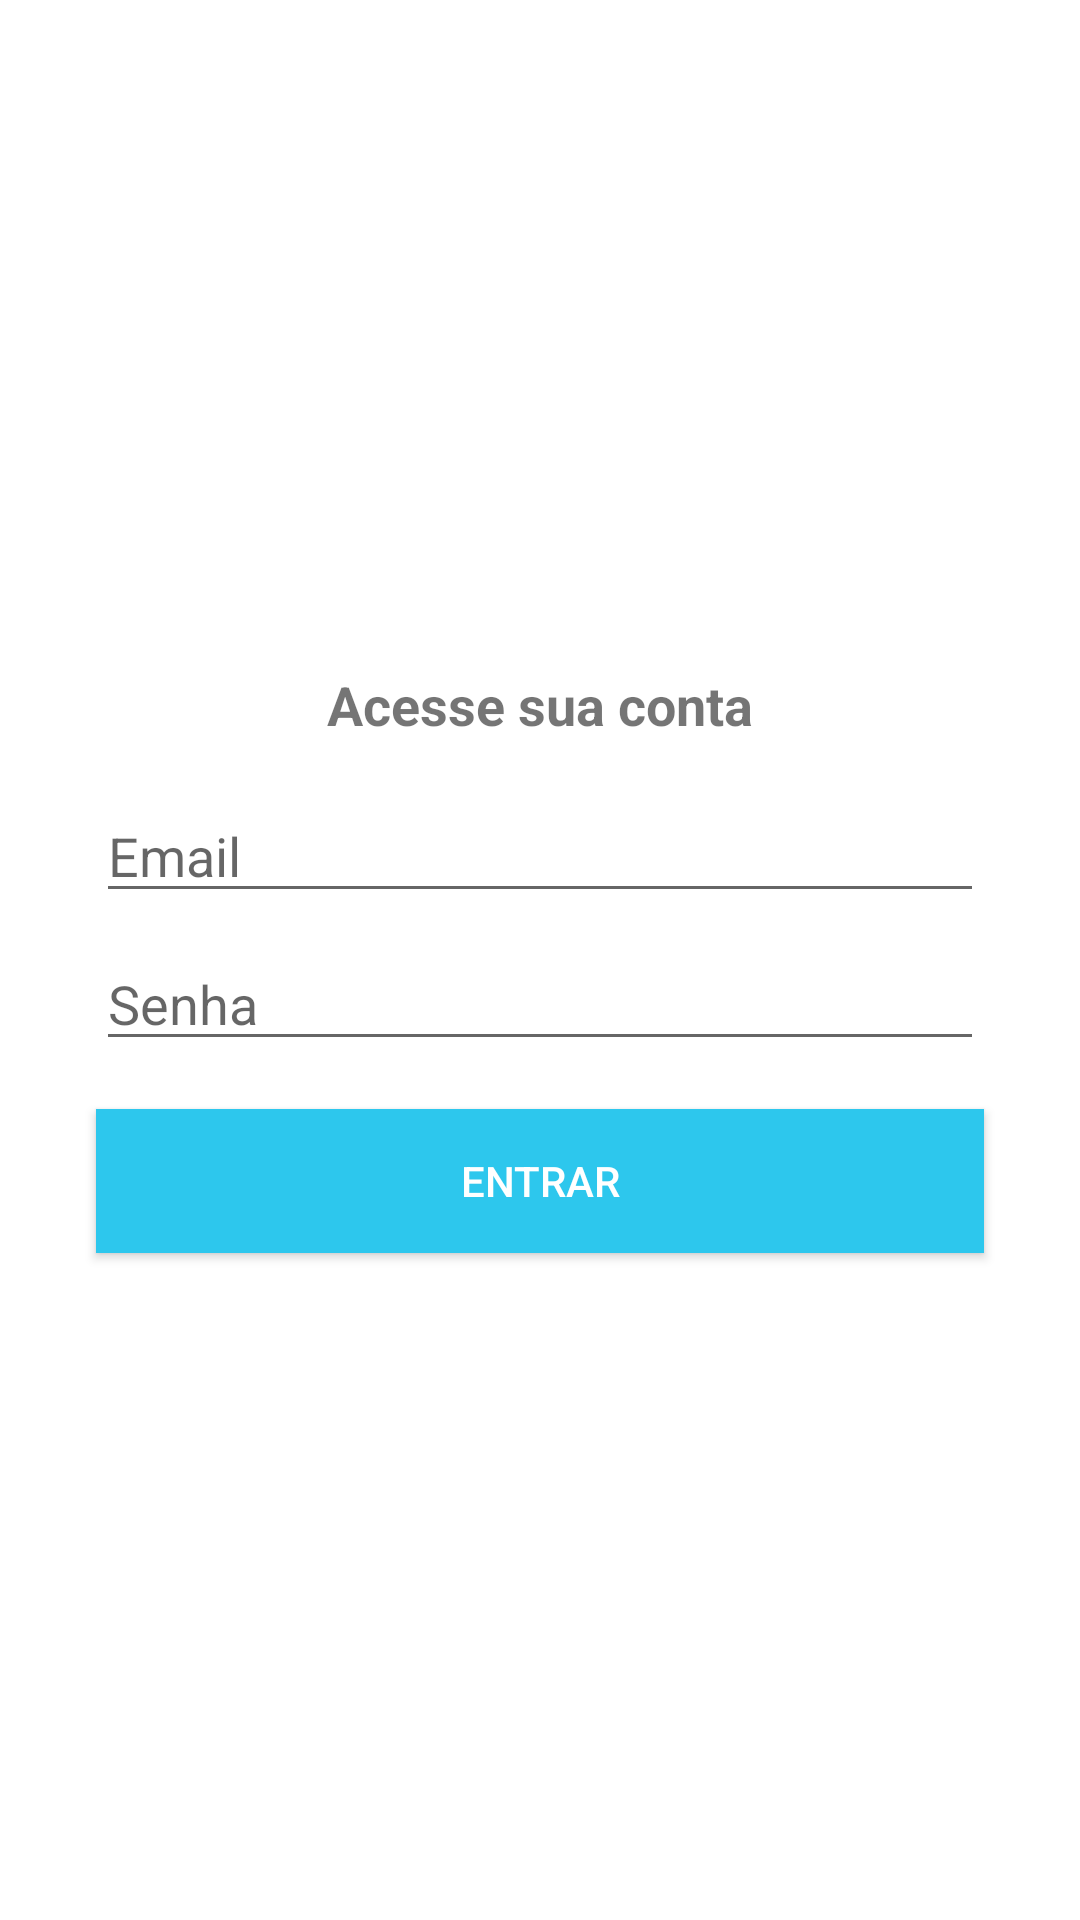

The Android layout XML behind this screen, and the referenced resources:
<!-- AndroidManifest.xml: application theme Theme.NewPetsConnection -->
<!-- res/layout/activity_login.xml -->
<?xml version="1.0" encoding="utf-8"?>
<androidx.constraintlayout.widget.ConstraintLayout xmlns:android="http://schemas.android.com/apk/res/android"
    xmlns:app="http://schemas.android.com/apk/res-auto"
    xmlns:tools="http://schemas.android.com/tools"
    android:layout_width="match_parent"
    android:layout_height="match_parent"
    tools:context=".activity.LoginActivity">

    <EditText
        android:id="@+id/loginEditEmail"
        android:layout_width="0dp"
        android:layout_height="wrap_content"
        android:layout_marginStart="32dp"
        android:layout_marginEnd="32dp"
        android:layout_marginBottom="8dp"
        android:drawableLeft="@drawable/ic_email_cinza_24"
        android:drawablePadding="5dp"
        android:ems="10"
        android:hint="Email"
        android:inputType="textEmailAddress"
        app:layout_constraintBottom_toTopOf="@+id/loginEditSenha"
        app:layout_constraintEnd_toEndOf="parent"
        app:layout_constraintStart_toStartOf="parent"
        app:layout_constraintTop_toBottomOf="@+id/textView7" />

    <EditText
        android:id="@+id/loginEditSenha"
        android:layout_width="0dp"
        android:layout_height="wrap_content"
        android:layout_marginStart="32dp"
        android:layout_marginEnd="32dp"
        android:drawableLeft="@drawable/ic_cadeado_cinza_24"
        android:drawablePadding="5dp"
        android:ems="10"
        android:hint="Senha"
        android:inputType="textPassword"
        app:layout_constraintBottom_toTopOf="@+id/loginBtnEntrar"
        app:layout_constraintEnd_toEndOf="parent"
        app:layout_constraintStart_toStartOf="parent"
        app:layout_constraintTop_toBottomOf="@+id/loginEditEmail" />

    <Button
        android:id="@+id/loginBtnEntrar"
        android:layout_width="0dp"
        android:layout_height="wrap_content"
        android:layout_marginStart="32dp"
        android:layout_marginTop="16dp"
        android:layout_marginEnd="32dp"
        android:background="@color/colorPrimary"
        android:text="Entrar"
        android:textColor="@color/white"
        app:layout_constraintBottom_toBottomOf="parent"
        app:layout_constraintEnd_toEndOf="parent"
        app:layout_constraintStart_toStartOf="parent"
        app:layout_constraintTop_toBottomOf="@+id/loginEditSenha" />

    <TextView
        android:id="@+id/textView7"
        android:layout_width="wrap_content"
        android:layout_height="wrap_content"
        android:layout_marginBottom="16dp"
        android:text="Acesse sua conta"
        android:textSize="18sp"
        android:textStyle="bold"
        app:layout_constraintBottom_toTopOf="@+id/loginEditEmail"
        app:layout_constraintEnd_toEndOf="parent"
        app:layout_constraintStart_toStartOf="parent"
        app:layout_constraintTop_toTopOf="parent"
        app:layout_constraintVertical_chainStyle="packed" />
</androidx.constraintlayout.widget.ConstraintLayout>
<!-- resources referenced by this layout -->
<resources>
  <color name="colorPrimary">#2DC7ED</color>
  <color name="white">#FFFFFFFF</color>
  <style name="Theme.NewPetsConnection" parent="Theme.MaterialComponents.DayNight.DarkActionBar">
          
          <item name="colorPrimary">@color/purple_500</item>
          <item name="colorPrimaryVariant">@color/purple_700</item>
          <item name="colorOnPrimary">@color/white</item>
          
          <item name="colorSecondary">@color/teal_200</item>
          <item name="colorSecondaryVariant">@color/teal_700</item>
          <item name="colorOnSecondary">@color/black</item>
          
          <item name="android:statusBarColor" tools:targetApi="l">?attr/colorPrimaryVariant</item>
          
      </style>
  <color name="purple_500">#FF6200EE</color>
  <color name="purple_700">#FF3700B3</color>
  <color name="teal_200">#FF03DAC5</color>
  <color name="teal_700">#FF018786</color>
  <color name="black">#FF000000</color>
</resources>
